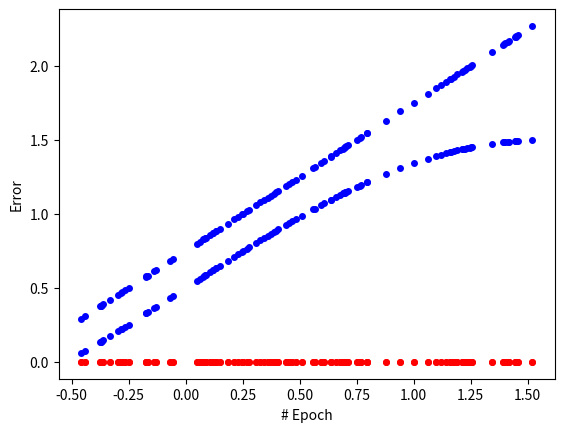

The script that saved this image:
import numpy as np
np.set_printoptions(threshold=10) # printing setup
import matplotlib.pyplot as plt

# This formula shall be imitated by the neural network
def formula_1(x):
    return x + 0.75

# This formula shall be imitated by the neural network, too
def formula_2(x):
    return(np.sin(x) + 0.5)

# Input data
X = np.random.uniform(low=-0.5, high=1.55, size=100)# make 100 uniformly distributed samples
X = X.reshape(-1, 1) # -1 indicates "as many rows as required"
X # input data as column vector

# Target values with formula_1
y_1 = np.array([formula_1(x) for x in X.flatten()]) # one output per sample, |X|-many samples
y_1 = y_1.reshape(-1, 1)
y_1 # target data as column vector

# Target values with formula_2
y_2 = np.array([formula_2(x) for x in X.flatten()]) # one output per sample, |X|-many samples
y_2 = y_2.reshape(-1, 1)
y_2 # target data as column vector

# Simple neural-network based regressor
class NeuralNetwork:
    
    # Function called at object initialization
    def __init__(self):
        
        # These are members of the class. You can access them in every method by "self.var_name" and from outside the class with "instance_name.var_name"
        
        # Sample to compute pass with
        self.X          = 0.0 # set me!
        self.y          = 0.0 # set me!
        
        # Parameters to be learned
        self.weight_1   = 1.0 # teach me!
        self.weight_2   = 1.0 # teach me!
        self.bias       = 1.0 # teach me!
        
        # State information
        self.hidden     = 0.0 # use me!
        self.output     = 0.0 # use me!
        self.error      = 0.0 # use me!
        
    # Set sample to be used in feed-forward and back-propagation pass
    def set_sample(self, X, y):
        self.X = float(X)
        self.y = float(y)
        
    # (a) Feed-forward pass
    def feed_forward(self):
        
        
        # TODO: Feed-forward pass and error estimation, store results in state information members
        # Consider the loss function: 0.5 ∗ (𝑡𝑎𝑟𝑔𝑒𝑡 − 𝑜𝑢𝑡𝑝𝑢𝑡)2

        print("TODO (a)") # remove this line, just here to produce no compile error in initial setup
      
    # (b) Back-propagation pass
    def back_prop(self):
        
        # TODO: Derivations of parameters
        # TODO: Update the parameters with learning rate of 0.01
        print("TODO (b)") # remove this line, just here to produce no compile error in initial setup
        
def execute_nn(X, y):
    
    # Instantiate neural network
    nn = NeuralNetwork()
    
    # Collect mean error of each epoch to plot it later
    epoch_error = []

    # Perform multiple epochs, aka inputting the dataset multiple times
    for epoch in range(0,100):

        
        # Example use of neural network class
        # nn = NeuralNetwork() # instantiates neural network
        # nn.set_sample(2,5) # sets sample with 2 as input and 5 as target
        # nn.feed_forward() # perform feed-forward to calculate output
        # nn.back_prop() # use difference between target and actual output to update parameters
        #Remember final error of each epoch in "epoch_error"
        print("TODO (c)") # remove this line, just here to produce no compile error in initial setup
        
    # Print final parameters of trained neural network
    print("Weight_1:"+ str(nn.weight_1))
    print("Weight_2:" + str(nn.weight_2))
    print("Bias:" + str(nn.bias))
    
    # Plot epoch errors with logarithmic transformation
    plt.plot(list(range(len(epoch_error))), np.log(epoch_error))
    ax = plt.gca()
    ax.set_xlabel('# Epoch')
    ax.set_ylabel('Error')
    plt.show()
    
    # Plot datapoints as originally transformed and as transformed by neural network
    computed = []
    for i in range(0, X.shape[0]):
        nn.set_sample(X[i], y[i])
        nn.feed_forward()
        computed.append(nn.output)
    plt.scatter(X.transpose().flatten(), y.transpose().flatten(), c='blue', s=16)
    plt.scatter(X.transpose().flatten(), computed, c='red', s=16)
    plt.show()

print("Imitation of formula 'x+0.75'")
execute_nn(X,y_1)
print()
print("Imitation of formula 'sin(x)+0.5'")
execute_nn(X,y_2)